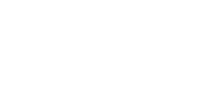
t = 0.00 s
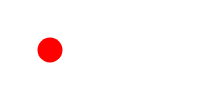
t = 2.50 s
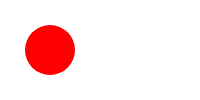
t = 5.00 s
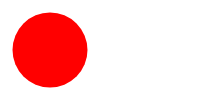
t = 7.50 s

The animated SVG that drew these frames (rendered in a browser with its animation timeline set to each time). Animation: 1 SMIL element (animate=1); one cycle of 10.00 s, repeats indefinitely.

<svg width="200" height="100" xmlns="http://www.w3.org/2000/svg">
    <circle cx="50" cy="50" r="50" style="fill:red;">
        <animate
                attributeName="r"
                begin="0s"
                dur="10s"
                from="0"
                to="50"
                repeatCount="indefinite"/>
    </circle>
</svg>